The GitHub repository eerhs/GuitarNeXt contains a labelled image folder "spectrograms" with 10 categories: blues, classical, country, disco, hip-hop, jazz, metal, pop, reggae, rock. Examples follow, each with its label.

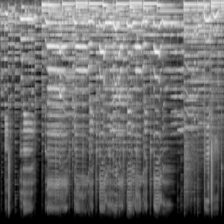
Label: country

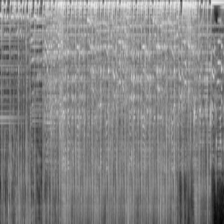
Label: pop

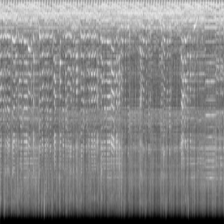
Label: blues

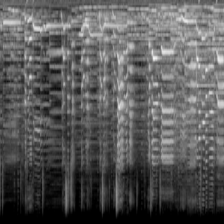
Label: disco

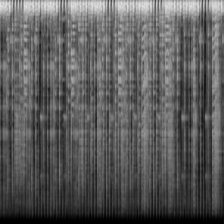
Label: reggae

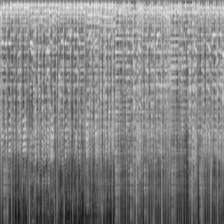
Label: rock
